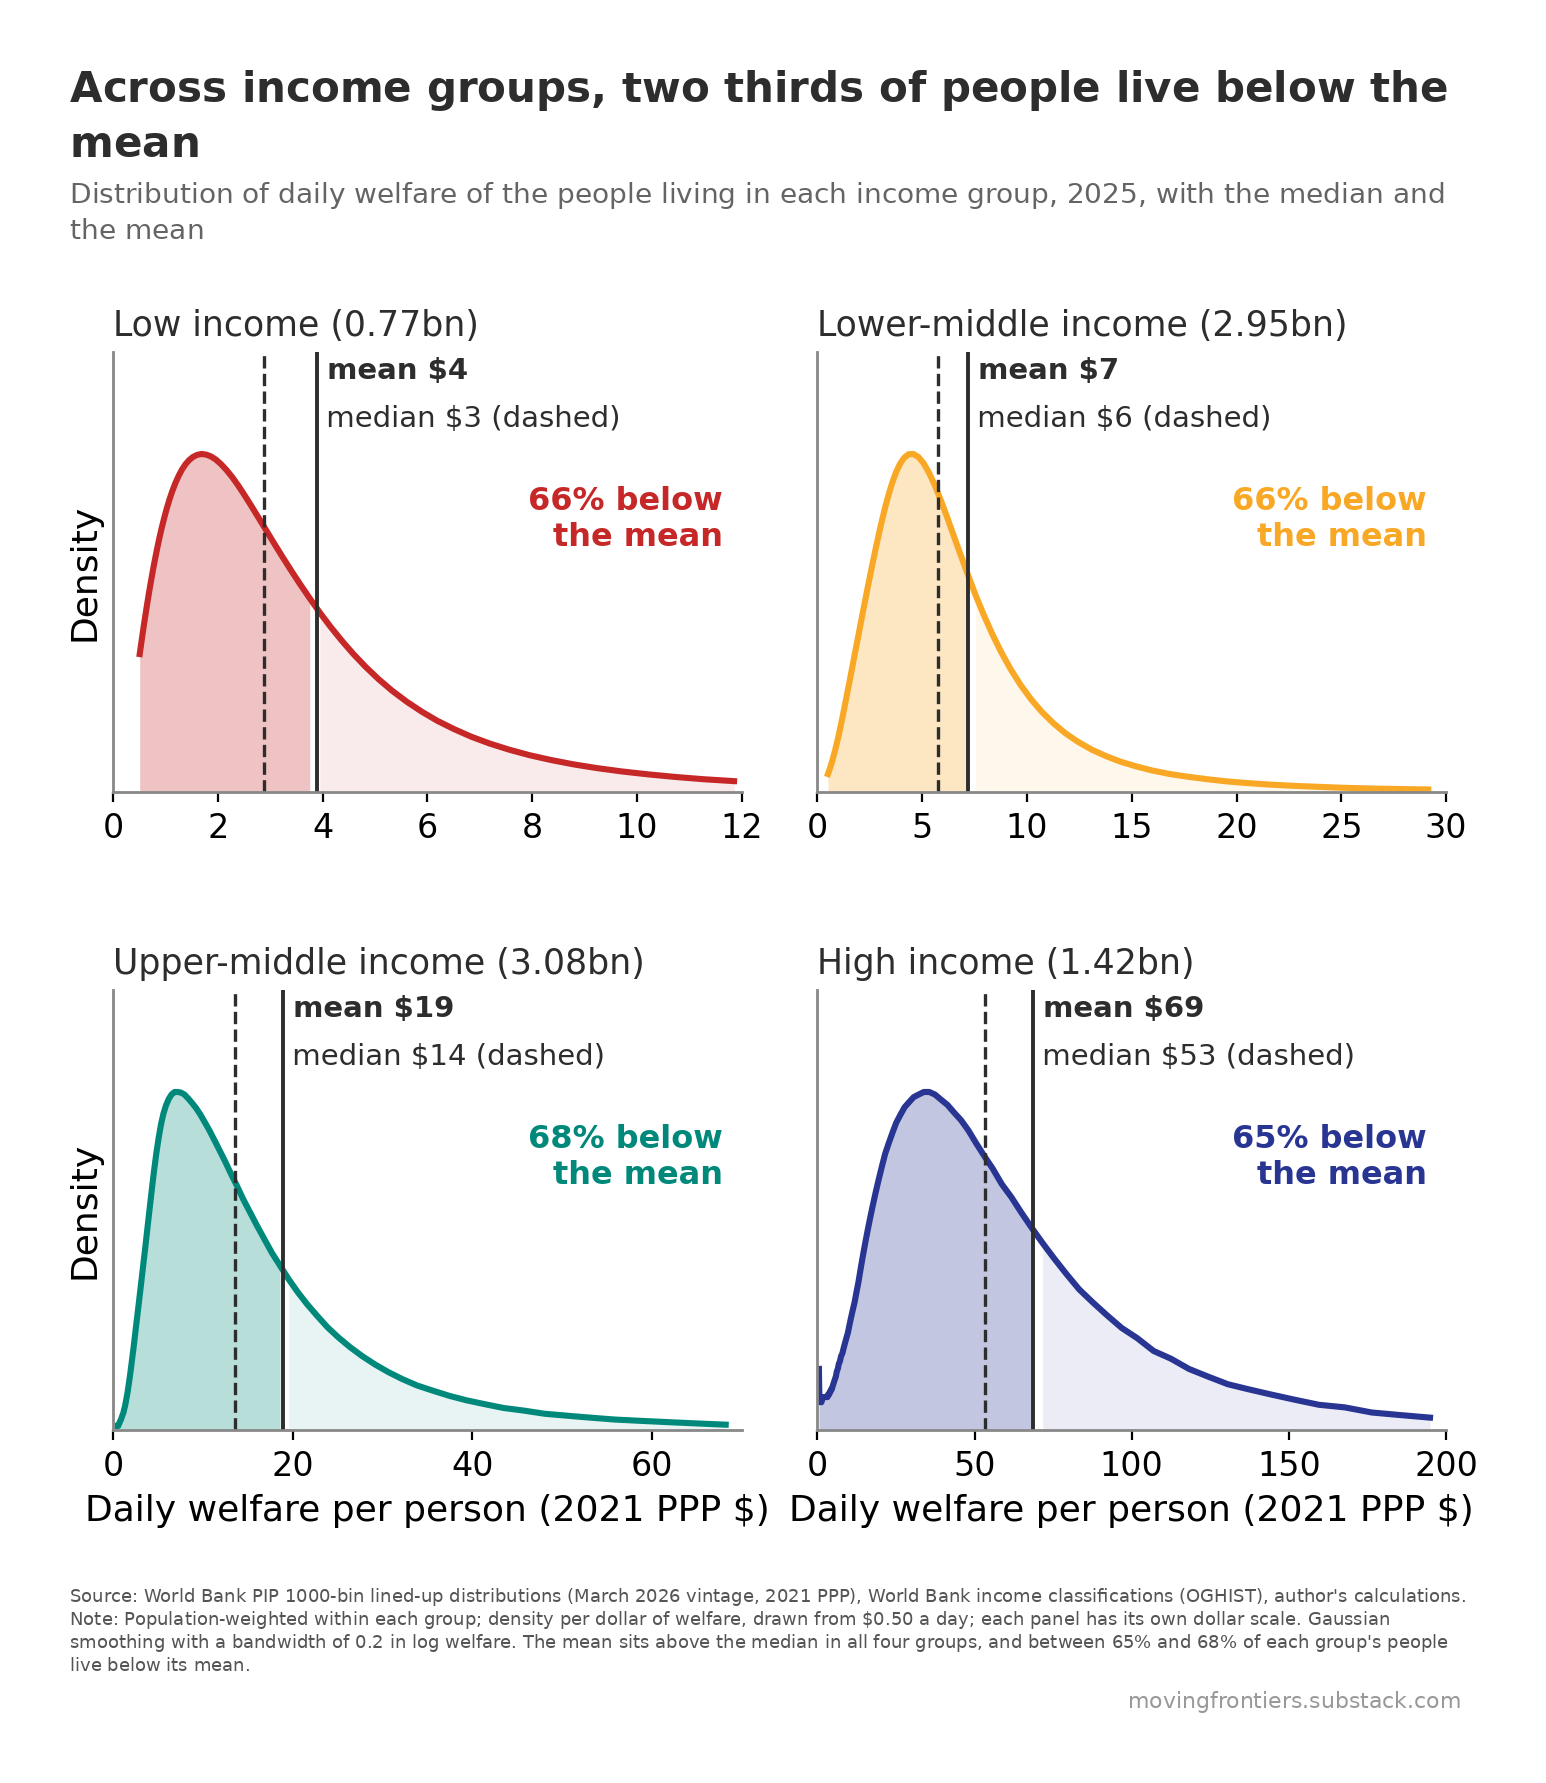

Values plotted in this chart, from the file beside it:
welfare, density_per_dollar_L, density_per_dollar_LM, density_per_dollar_UM, density_per_dollar_H
0.1025, 0.0, 0.0, 0.0, 0.0
0.1078, 0.0, 0.0, 0.0, 0.0
0.1133, 1e-06, 0.0, 0.0, 1e-06
0.1191, 4e-06, 0.0, 1e-06, 4e-06
0.1252, 1.1e-05, 1e-06, 1e-06, 1.1e-05
0.1317, 2.8e-05, 2e-06, 3e-06, 2.7e-05
0.1384, 6.7e-05, 4e-06, 8e-06, 6.4e-05
0.1455, 0.000152, 1e-05, 1.8e-05, 0.000142
0.153, 0.000325, 2.2e-05, 3.8e-05, 0.000296
0.1608, 0.000656, 4.6e-05, 7.4e-05, 0.000581
0.169, 0.00125, 8.9e-05, 0.000137, 0.001072
0.1777, 0.002255, 0.000162, 0.000238, 0.001857
0.1868, 0.003847, 0.000279, 0.000388, 0.003025
0.1964, 0.00622, 0.000453, 0.000596, 0.00463
0.2065, 0.009539, 0.000697, 0.000862, 0.006662
0.2171, 0.0139, 0.001016, 0.001175, 0.009012
0.2282, 0.01927, 0.001404, 0.00151, 0.01146
0.2399, 0.02548, 0.001846, 0.001831, 0.01371
0.2522, 0.03218, 0.002314, 0.002102, 0.01543
0.2651, 0.03896, 0.002776, 0.002288, 0.01635
0.2787, 0.04535, 0.003201, 0.002368, 0.01634
0.293, 0.05097, 0.003569, 0.002342, 0.01541
0.308, 0.0556, 0.003876, 0.002224, 0.01377
0.3238, 0.05926, 0.004132, 0.002038, 0.01172
0.3404, 0.06216, 0.004361, 0.001815, 0.009571
0.3579, 0.06467, 0.004592, 0.00158, 0.007603
0.3762, 0.06719, 0.004853, 0.001353, 0.00598
0.3955, 0.07011, 0.00516, 0.00115, 0.004759
0.4158, 0.07371, 0.005525, 0.000978, 0.003904
0.4371, 0.07809, 0.005948, 0.000844, 0.003329
0.4595, 0.08324, 0.006423, 0.00075, 0.002934
0.4831, 0.08906, 0.006946, 0.000698, 0.002634
0.5078, 0.09537, 0.007513, 0.000686, 0.002375
0.5339, 0.102, 0.008126, 0.00071, 0.002129
0.5613, 0.1089, 0.008789, 0.000764, 0.001894
0.59, 0.116, 0.00951, 0.000839, 0.001677
0.6203, 0.1231, 0.0103, 0.00093, 0.001492
0.6521, 0.1304, 0.01116, 0.001029, 0.001347
0.6855, 0.1378, 0.0121, 0.001133, 0.001247
0.7207, 0.1452, 0.01313, 0.001241, 0.001189
0.7576, 0.1527, 0.01426, 0.001352, 0.001163
0.7965, 0.1601, 0.01548, 0.00147, 0.001158
0.8373, 0.1676, 0.01681, 0.001597, 0.001161
0.8802, 0.1749, 0.01826, 0.001737, 0.001159
0.9253, 0.182, 0.01983, 0.001894, 0.001147
0.9728, 0.1889, 0.02155, 0.002069, 0.001124
1.023, 0.1956, 0.02342, 0.002266, 0.001095
1.075, 0.2019, 0.02547, 0.002488, 0.001068
1.13, 0.2078, 0.02768, 0.00274, 0.001052
1.188, 0.2132, 0.03008, 0.003029, 0.001055
1.249, 0.2181, 0.03266, 0.003361, 0.001077
1.313, 0.2225, 0.03542, 0.003745, 0.001118
1.381, 0.2262, 0.03836, 0.004188, 0.001169
1.451, 0.2291, 0.04146, 0.004697, 0.001223
1.526, 0.2313, 0.04473, 0.005276, 0.001272
1.604, 0.2327, 0.04818, 0.005931, 0.001309
1.686, 0.2333, 0.05182, 0.006665, 0.001334
1.772, 0.2329, 0.05565, 0.007483, 0.001346
1.863, 0.2317, 0.05969, 0.008389, 0.001345
1.959, 0.2295, 0.06394, 0.009387, 0.001336
... 100 more rows
